Run: headless pygame with SDL's dummy video driver; simulated clock (each Clock.tick advances the game by its frame time, no real sleeping); random seed 0; keys injected as events and as key.get_pressed() state; mouse plan: one left click at the window centre at the start of phase 2, then a move to the lower-right quarter at the start of phase 3.
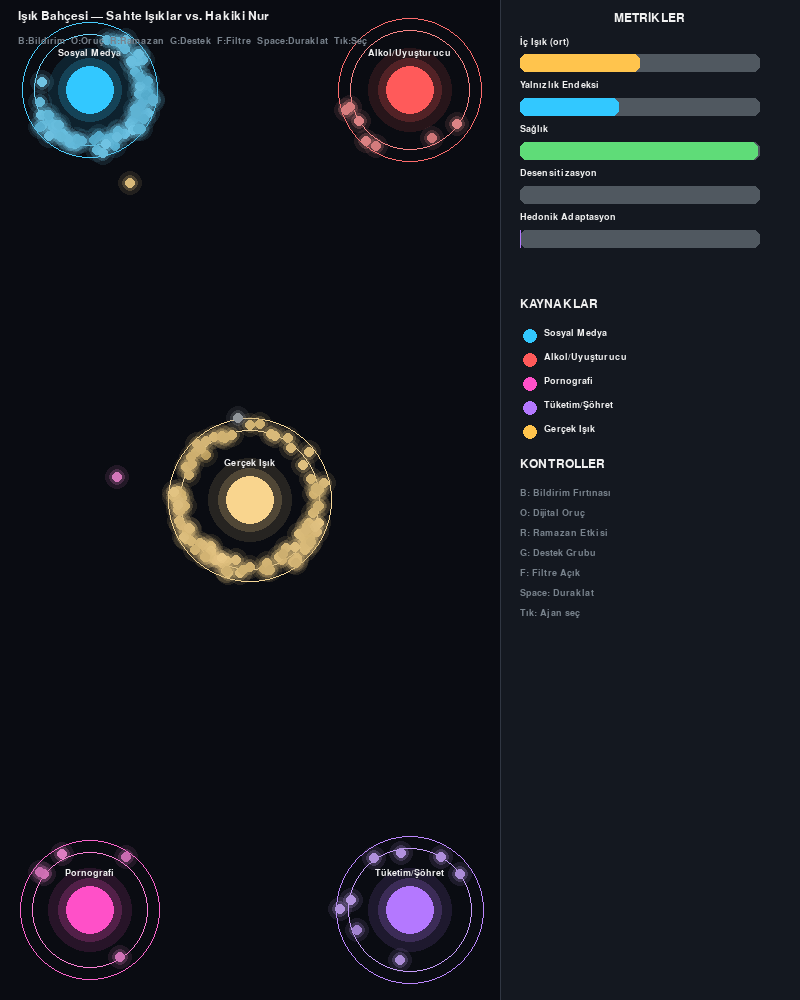
Frame 1 of 4 · flips 1–60 · no input
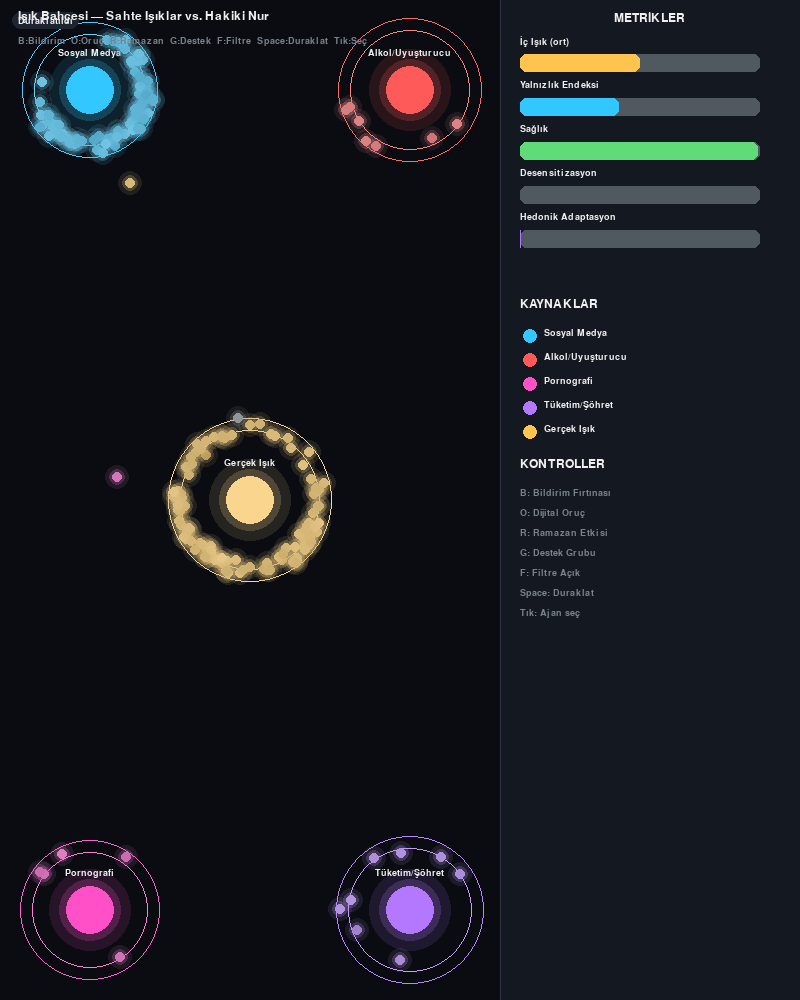
Frame 2 of 4 · flips 61–180 · clicked the window centre · tapped SPACE, RETURN · held RIGHT (→), D
Frame 3 of 4 · flips 181–300 · moved the mouse to the lower-right quarter · held DOWN (↓), S · screen unchanged from frame 2, image omitted
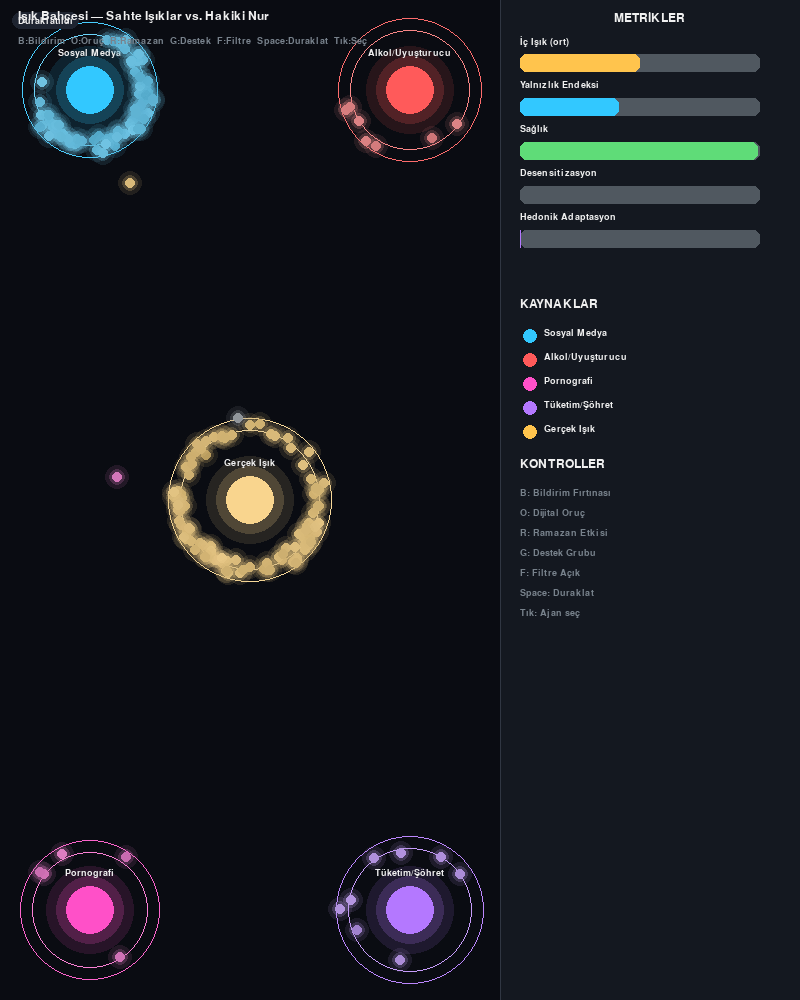
Frame 4 of 4 · flips 301–420 · held LEFT (←), A, UP (↑), W

The pygame program that drew these frames:

# Işık Bahçesi — "Sahte Işıklar vs. Hakiki Nur" Görsel Simülasyon (Pygame tek dosya)
# -----------------------------------------------------------------------------
# Dinamik ve anlaşılır orbit sürümü v3:
#  - Ajanlar **her yere yayılıyor**, hedef değiştirme daha kolay (0.6–1.8 sn) + merak/keşif (epsilon-greedy).
#  - **Gerçek Işık dışında kalan ajanlar** zamanla **kararıyor** (baz ışıkta ambient sönüm),
#    Gerçek Işık ringine gelince **yeniden aydınlanıyor** (baz yükselir, afterglow).
#  - Orbit net: her kaynak çevresinde ring hedefine takip; merkez/kenar takılmaları yok.
#  - Gerçek Işık kaynağına toplu temas oldukça **global parlaklık** artar, yavaş sönümlenir.
#  - Bildirim güncellemesi güvenli (IndexError fix).
# -----------------------------------------------------------------------------
# Çalıştırma:
#   pip install pygame
#   python isik_bahcesi_simulasyon.py
# -----------------------------------------------------------------------------

import math
import random
import sys
from dataclasses import dataclass, field
from typing import Dict, Tuple, List, Optional

import pygame
from bisect import bisect_left

# --- Pencere ayarları --------------------------------------------------------
WIDTH, HEIGHT = 800, 1000
FPS = 60
TITLE = "Işık Bahçesi — Sahte Işıklar vs. Hakiki Nur"

# --- Renkler -----------------------------------------------------------------
BLACK = (10, 12, 18)
WHITE = (240, 240, 240)
GRAY = (120, 130, 140)
SOFT_GRAY = (80, 88, 96)

NEON_BLUE = (50, 200, 255)       # Sosyal medya
NEON_PINK = (255, 80, 200)       # Pornografi
NEON_PURPLE = (180, 120, 255)    # Tüketim/Şöhret
NEON_RED = (255, 90, 90)         # Alkol/Uyuşturucu

AMBER = (255, 196, 77)           # Gerçek Işık (sıcak)
GOLD = (248, 220, 120)
HEALTH_GREEN = (95, 220, 120)
CYAN = (80, 220, 220)
PANEL_BG = (20, 24, 32)
PANEL_LINE = (48, 54, 66)

# --- Simülasyon sabitleri ----------------------------------------------------
AGENT_COUNT = 200
AGENT_RADIUS = 5
SOURCE_RADIUS = 24            # çekirdek daire
ORBIT_BAND = 28               # çekirdekten şu kadar ötede ring hedefi
ORBIT_BW = 12                 # ring kalınlığı (etkileşim bandı)

SOCIAL = "SOSYAL"
SUBSTANCE = "MADDE"
PORN = "PORNO"
CONSUME = "TUKETIM"
REAL = "GERCEK"
ALL_TYPES = [SOCIAL, SUBSTANCE, PORN, CONSUME, REAL]

# Preset anahtarları (toggle)
PRESET_KEYS = {
    pygame.K_b: "Bildirim Fırtınası",
    pygame.K_o: "Dijital Oruç",
    pygame.K_r: "Ramazan Etkisi",
    pygame.K_g: "Destek Grubu",
    pygame.K_f: "Filtre Açık",
}

# --- Yardımcı ---------------------------------------------------------------
def clamp(v, a, b):
    return max(a, min(b, v))

def mix(c1, c2, t):
    t = clamp(t, 0, 1)
    return (int(c1[0] + (c2[0]-c1[0])*t),
            int(c1[1] + (c2[1]-c1[1])*t),
            int(c1[2] + (c2[2]-c1[2])*t))

# --- Basit sıralı indeks -----------------------------------------------------
class BTreeIndex:
    def __init__(self):
        self.keys: List[float] = []
        self.ids: List[int] = []
    def insert(self, key: float, id_: int):
        i = bisect_left(self.keys, key)
        self.keys.insert(i, key); self.ids.insert(i, id_)

# --- Rule/Relational ---------------------------------------------------------
@dataclass
class RuleEngine:
    affinity: Dict[Tuple[int, str], float] = field(default_factory=dict)
    orbit_base: Dict[str, float] = field(default_factory=dict)
    def build(self, n: int):
        self.orbit_base = {
            SOCIAL: SOURCE_RADIUS + ORBIT_BAND + 4,
            SUBSTANCE: SOURCE_RADIUS + ORBIT_BAND + 8,
            PORN: SOURCE_RADIUS + ORBIT_BAND + 6,
            CONSUME: SOURCE_RADIUS + ORBIT_BAND + 10,
            REAL: SOURCE_RADIUS + ORBIT_BAND + 18,
        }
        for i in range(n):
            self.affinity[(i, SOCIAL)] = clamp(random.gauss(0.25, 0.12), 0.0, 1.0)
            self.affinity[(i, SUBSTANCE)] = clamp(random.gauss(0.06, 0.06), 0.0, 0.5)
            self.affinity[(i, PORN)] = clamp(random.gauss(0.14, 0.08), 0.0, 0.7)
            self.affinity[(i, CONSUME)] = clamp(random.gauss(0.18, 0.10), 0.0, 0.8)
            self.affinity[(i, REAL)] = clamp(random.gauss(0.20, 0.12), 0.0, 1.0)

RULES = RuleEngine()

# --- Veri sınıfları ----------------------------------------------------------
@dataclass
class Source:
    type: str
    pos: pygame.Vector2
    color: Tuple[int, int, int]
    label: str
    pulse: float = 0.0

    def draw(self, surf: pygame.Surface, font_small, real_intensity: float = 0.0):
        # Glow katmanları
        self.pulse = (self.pulse + 0.03) % (2*math.pi)
        pr = SOURCE_RADIUS + 3*math.sin(self.pulse*2)
        base_col = self.color
        if self.type == REAL:
            # Gerçek ışık gitgide parlaklaşsın
            t = clamp(0.3 + 0.7*real_intensity, 0.3, 1.0)
            base_col = mix(self.color, WHITE, 0.4*t)
        for r, a in ((int(pr)+20, 30), (int(pr)+10, 50), (int(pr), 80)):
            s = pygame.Surface((r*2, r*2), pygame.SRCALPHA)
            pygame.draw.circle(s, (*base_col, a), (r, r), r)
            surf.blit(s, (self.pos.x-r, self.pos.y-r))
        pygame.draw.circle(surf, base_col, self.pos, SOURCE_RADIUS)
        # Orbit halkası
        orbit_r = RULES.orbit_base[self.type]
        pygame.draw.circle(surf, mix(base_col, WHITE, 0.3), self.pos, int(orbit_r), 1)
        pygame.draw.circle(surf, mix(base_col, WHITE, 0.12), self.pos, int(orbit_r+ORBIT_BW), 1)
        # Etiket
        label_surf = font_small.render(self.label, True, WHITE)
        surf.blit(label_surf, (self.pos.x - label_surf.get_width()/2, self.pos.y - SOURCE_RADIUS - 18))

@dataclass
class Agent:
    id: int
    pos: pygame.Vector2
    vel: pygame.Vector2
    inner_light: float = 55.0
    base_light: float = 50.0
    willpower: float = 0.35
    health: float = 1.0
    social_ties: float = 0.5
    cravings: Dict[str, float] = field(default_factory=lambda: {
        SOCIAL: 0.25, SUBSTANCE: 0.08, PORN: 0.15, CONSUME: 0.20, REAL: 0.10,
    })
    desens: float = 0.0
    hedonic: float = 0.0
    pending_crash: float = 0.0
    last_stimulus: Optional[str] = None
    last_contact_timer: float = 0.0
    selected: bool = False

    # Orbit ve keşif parametreleri
    target_type: str = REAL
    theta: float = field(default_factory=lambda: random.uniform(0, 2*math.pi))
    omega: float = field(default_factory=lambda: random.uniform(0.6, 1.6))  # rad/sn
    orbit_jitter: float = field(default_factory=lambda: random.uniform(-6.0, 6.0))
    next_retarget: float = 0.0
    stay_time: float = 0.0
    curiosity: float = 0.0
    epsilon: float = field(default_factory=lambda: random.uniform(0.08, 0.22))  # keşif olasılığı
    time_since_real: float = 10.0  # gerçek ışıktan uzak kalma süresi (sn)

    def retarget(self, sources: List['Source'], globals):
        if self.next_retarget > 0:
            return
        self.next_retarget = random.uniform(0.6, 1.8)  # daha dinamik
        self.stay_time += self.next_retarget
        self.curiosity = clamp(self.curiosity + 0.12*self.next_retarget, 0, 1)

        # Keşif (epsilon-greedy + merak)
        if random.random() < self.epsilon*(0.6 + 0.8*self.curiosity):
            choice = random.choice(sources)
            self._apply_target(choice)
            return

        # Skor bazlı seçim
        best = None; best_score = -1e9
        for s in sources:
            dist = (self.pos - s.pos).length() + 1e-3
            near = 1.0/(0.02*dist + 1.0)
            aff = RULES.affinity[(self.id, s.type)]
            crave = self.cravings.get(s.type, 0.0)
            mult = 1.0
            if s.type == SOCIAL:
                if globals['digital_oruc']: mult *= 0.35
                if globals['bildirim_firtinasi']: mult *= 1.35
            if s.type == PORN and globals['filtre_acik']: mult *= 0.4
            if s.type in (SUBSTANCE, PORN, CONSUME): mult *= (1.0 - 0.6*self.willpower)
            if s.type == REAL:
                mult *= (1.0 + 0.6*self.willpower + 0.25*self.social_ties)
                if globals['ramazan']: mult *= 1.3
            if s.type == PORN: mult *= (1.0 - 0.5*self.desens)
            if s.type == CONSUME: mult *= (1.0 - 0.5*self.hedonic)
            # aynı hedefte uzun kalmanın verdiği sıkılma
            mono = 0.85 if self.last_stimulus == s.type else 1.0
            score = (0.9*near + 1.2*aff + 1.2*crave) * mult * mono
            if score > best_score: best_score, best = score, s
        if best:
            self._apply_target(best)

    def _apply_target(self, s: 'Source'):
        self.target_type = s.type
        # yeni hedefe geçerken açı ve hız uyarlaması
        self.theta = math.atan2(self.pos.y - s.pos.y, self.pos.x - s.pos.x)
        self.omega = random.uniform(0.7, 1.4) * random.choice([-1, 1])
        # merak ve kalış süresi sıfırla (değişimi tetikledik)
        self.curiosity *= 0.4
        self.stay_time = 0.0

    def move_orbit(self, src: 'Source', dt: float):
        r0 = RULES.orbit_base[src.type] + self.orbit_jitter
        self.theta += self.omega * dt
        # küçük kaotik dalga: daha organik halka hareketi
        wob = 4.0 * math.sin(self.theta*0.6 + 0.7*self.id)
        pos_des = pygame.Vector2(
            src.pos.x + math.cos(self.theta) * (r0 + wob),
            src.pos.y + math.sin(self.theta) * (r0 + wob),
        )
        k = 0.16 if (self.pos - pos_des).length() < 80 else 0.24
        self.pos += (pos_des - self.pos) * k
        self.pos.x = clamp(self.pos.x, 40, WIDTH-300-40)
        self.pos.y = clamp(self.pos.y, 40, HEIGHT-40)

    def natural_dynamics(self, dt: float):
        # İç ışık bazına doğru sönme
        self.inner_light += (self.base_light - self.inner_light) * (0.8*dt)
        if self.pending_crash > 0:
            pay = min(self.pending_crash, 0.25)
            self.pending_crash -= pay
            self.inner_light -= pay
        # Gerçek ışıktan uzak kalma → ambient sönüm
        self.time_since_real += dt
        if self.target_type != REAL and self.time_since_real > 0.6:
            self.base_light -= 0.18 * dt  # kararma hızı
        self.inner_light = clamp(self.inner_light, 0, 100)
        self.base_light = clamp(self.base_light, 5, 100)
        self.health = clamp(self.health, 0, 1)
        self.social_ties = clamp(self.social_ties, 0, 1)
        for k in self.cravings:
            self.cravings[k] = clamp(self.cravings[k], 0, 1.2)

        # >>> EKLENDİ: Gerçek Işık hedefi değilse iç ışık zamanla sönsün
        if self.target_type != REAL:
            self.inner_light -= 5.0 * dt  # sn başına ~5 puan düşüş
        # <<<

        self.desens = clamp(self.desens, 0, 1)
        self.hedonic = clamp(self.hedonic, 0, 1)
        self.willpower = clamp(self.willpower, 0, 1)
        if self.last_contact_timer > 0: self.last_contact_timer -= dt
        else: self.last_stimulus = None
        if self.next_retarget > 0: self.next_retarget -= dt

    def contact_if_on_ring(self, src: 'Source', local_density: float, globals):
        dist = (self.pos - src.pos).length()
        r = RULES.orbit_base[src.type]
        if abs(dist - r) <= ORBIT_BW:
            # >>> EKLENDİ: Etkiyi 0.6 sn’de bir uygula
            if self.last_contact_timer > 0:
                self.last_stimulus = src.type  # sadece etiket güncel kalsın
                return
            self.last_contact_timer = 0.6
            # <<<
            self.last_stimulus = src.type
            dens_pen = 1.0 / (1.0 + 1.2*local_density)
            if src.type == SOCIAL:
                spike = 2.2; crash = 2.2
                self.inner_light += spike; self.pending_crash += crash
                self.cravings[SOCIAL] += 0.03; self.base_light -= 0.18 * dens_pen
            elif src.type == SUBSTANCE:
                spike = 9.5; crash = 9.5
                self.inner_light += spike; self.pending_crash += crash
                self.health -= 0.12; self.cravings[SUBSTANCE] += 0.07
                self.willpower -= 0.05; self.base_light -= 0.65 * dens_pen
            elif src.type == PORN:
                spike = 5.0; crash = 4.8
                self.inner_light += spike; self.pending_crash += crash
                self.desens += 0.05; self.cravings[PORN] += 0.05
                self.social_ties -= 0.04; self.base_light -= 0.34 * dens_pen
            elif src.type == CONSUME:
                spike = 5.6*(1.0-0.5*self.hedonic); crash = 5.2
                self.inner_light += spike; self.pending_crash += crash
                self.hedonic += 0.05; self.cravings[CONSUME] += 0.05
                self.base_light -= 0.28 * dens_pen
            elif src.type == REAL:
                saturation = 0.45 + 0.55*(1.0 - self.base_light/100.0)
                gain = 0.8 * saturation * dens_pen
                self.base_light += gain; self.inner_light += 0.6 * saturation
                self.pending_crash = max(0.0, self.pending_crash - 0.9)
                self.willpower += 0.03; self.social_ties += 0.025; self.health += 0.02
                self.cravings[SOCIAL] -= 0.011; self.cravings[PORN] -= 0.017
                self.cravings[CONSUME] -= 0.017; self.cravings[SUBSTANCE] -= 0.02
                self.time_since_real = 0.0  # aydınlanma → kararma sayacı sıfır

    def color(self):
        t = self.inner_light / 100.0
        base = mix(SOFT_GRAY, WHITE, t)
        if self.last_stimulus == REAL: tint = AMBER
        elif self.last_stimulus == SOCIAL: tint = NEON_BLUE
        elif self.last_stimulus == PORN: tint = NEON_PINK
        elif self.last_stimulus == CONSUME: tint = NEON_PURPLE
        elif self.last_stimulus == SUBSTANCE: tint = NEON_RED
        else: tint = mix(base, HEALTH_GREEN, 0.15*(1.0 - self.health))
        return mix(base, tint, 0.55)

    def draw(self, surf: pygame.Surface):
        c = self.color()
        for r, a in ((AGENT_RADIUS+7, 30), (AGENT_RADIUS+3, 60)):
            glow = (*c[:3], a)
            s = pygame.Surface((r*2, r*2), pygame.SRCALPHA)
            pygame.draw.circle(s, glow, (r, r), r)
            surf.blit(s, (self.pos.x-r, self.pos.y-r))
        pygame.draw.circle(surf, c, (int(self.pos.x), int(self.pos.y)), AGENT_RADIUS)
        if self.selected:
            pygame.draw.circle(surf, GOLD, (int(self.pos.x), int(self.pos.y)), AGENT_RADIUS+2, 1)

# --- Başlat ------------------------------------------------------------------
pygame.init()
screen = pygame.display.set_mode((WIDTH, HEIGHT))
pygame.display.set_caption(TITLE)
clock = pygame.time.Clock()

font = pygame.font.SysFont("Verdana", 18)
font_small = pygame.font.SysFont("Verdana", 14)

# --- Kaynaklar ---------------------------------------------------------------
margin = 90
cx = (WIDTH-300)//2
cy = HEIGHT//2
sources: List[Source] = [
    Source(SOCIAL, pygame.Vector2(margin, margin), NEON_BLUE, "Sosyal Medya"),
    Source(SUBSTANCE, pygame.Vector2(WIDTH-300-margin, margin), NEON_RED, "Alkol/Uyuşturucu"),
    Source(PORN, pygame.Vector2(margin, HEIGHT-margin), NEON_PINK, "Pornografi"),
    Source(CONSUME, pygame.Vector2(WIDTH-300-margin, HEIGHT-margin), NEON_PURPLE, "Tüketim/Şöhret"),
    Source(REAL, pygame.Vector2(cx, cy), AMBER, "Gerçek Işık"),
]

# --- Ajan/İlişki önhazırlığı -------------------------------------------------
RULES.build(AGENT_COUNT)

agents: List[Agent] = []
for i in range(AGENT_COUNT):
    x = random.uniform(60, WIDTH-300-60)
    y = random.uniform(60, HEIGHT-60)
    a = Agent(i, pygame.Vector2(x, y), pygame.Vector2(0, 0))
    a.willpower = clamp(random.gauss(0.4, 0.18), 0, 1)
    a.social_ties = clamp(random.gauss(0.55, 0.2), 0, 1)
    a.base_light = clamp(random.gauss(52, 10), 0, 100)
    a.inner_light = clamp(a.base_light + random.uniform(-5, 5), 0, 100)
    a.target_type = random.choice(ALL_TYPES)  # başta tüm alana yayılma
    agents.append(a)

# --- Global durum / presetler ------------------------------------------------
globals_state = {
    'bildirim_firtinasi': False,
    'digital_oruc': False,
    'ramazan': False,
    'destek_grubu': False,
    'filtre_acik': False,
    'paused': False,
}

notifications: List[Tuple[str, float]] = []
real_intensity = 0.0  # Gerçek Işık küresel parlaklık katsayısı (0..1)

# --- UI yardımcıları ---------------------------------------------------------
def push_note(msg: str, sec: float = 2.5):
    notifications.append((msg, sec))


def update_notifications(dt: float):
    global notifications
    notifications = [(m, t-dt) for (m, t) in notifications if t-dt > 0]


def draw_notifications(surf: pygame.Surface):
    y = 12
    for (msg, t) in notifications:
        alpha = 255 if t > 0.5 else int(255 * (t/0.5))
        text = font_small.render(msg, True, WHITE)
        box = pygame.Surface((text.get_width()+12, text.get_height()+8), pygame.SRCALPHA)
        pygame.draw.rect(box, (30, 36, 48, alpha), box.get_rect(), border_radius=8)
        box.blit(text, (6, 4))
        screen.blit(box, (12, y))
        y += text.get_height() + 10


def draw_panel(surf: pygame.Surface, agents: List[Agent]):
    panel = pygame.Rect(WIDTH-300, 0, 300, HEIGHT)
    pygame.draw.rect(surf, PANEL_BG, panel)
    pygame.draw.line(surf, PANEL_LINE, (WIDTH-300, 0), (WIDTH-300, HEIGHT), 1)

    if agents:
        avg_inner = sum(a.inner_light for a in agents) / len(agents)
        avg_health = sum(a.health for a in agents) / len(agents)
        avg_ties = sum(a.social_ties for a in agents) / len(agents)
        avg_des = sum(a.desens for a in agents) / len(agents)
        avg_hed = sum(a.hedonic for a in agents) / len(agents)
        loneliness = 1.0 - avg_ties
    else:
        avg_inner = avg_health = avg_ties = avg_des = avg_hed = loneliness = 0

    def bar(y, label, val, color):
        pygame.draw.rect(surf, SOFT_GRAY, (WIDTH-280, y, 240, 18), border_radius=6)
        pygame.draw.rect(surf, color, (WIDTH-280, y, int(240*clamp(val,0,1)), 18), border_radius=6)
        text = font_small.render(label, True, WHITE)
        surf.blit(text, (WIDTH-280, y-18))

    title = font.render("METRİKLER", True, WHITE)
    surf.blit(title, (WIDTH-300 + (300-title.get_width())//2, 12))

    base_y = 54
    bar(base_y+0*44, "İç Işık (ort)", avg_inner/100.0, AMBER)
    bar(base_y+1*44, "Yalnızlık Endeksi", loneliness, NEON_BLUE)
    bar(base_y+2*44, "Sağlık", avg_health, HEALTH_GREEN)
    bar(base_y+3*44, "Desensitizasyon", avg_des, NEON_PINK)
    bar(base_y+4*44, "Hedonik Adaptasyon", avg_hed, NEON_PURPLE)

    y2 = base_y + 5*44 + 24
    surf.blit(font.render("KAYNAKLAR", True, WHITE), (WIDTH-280, y2))
    y2 += 30
    legend = [
        (NEON_BLUE, "Sosyal Medya"), (NEON_RED, "Alkol/Uyuşturucu"), (NEON_PINK, "Pornografi"),
        (NEON_PURPLE, "Tüketim/Şöhret"), (AMBER, "Gerçek Işık"),
    ]
    for c, name in legend:
        pygame.draw.circle(surf, c, (WIDTH-280+10, y2+8), 7)
        surf.blit(font_small.render(name, True, WHITE), (WIDTH-280+24, y2))
        y2 += 24

    y3 = y2 + 10
    surf.blit(font.render("KONTROLLER", True, WHITE), (WIDTH-280, y3))
    y3 += 30
    lines = [
        "B: Bildirim Fırtınası", "O: Dijital Oruç", "R: Ramazan Etkisi", "G: Destek Grubu",
        "F: Filtre Açık", "Space: Duraklat", "Tık: Ajan seç",
    ]
    for ln in lines:
        surf.blit(font_small.render(ln, True, GRAY), (WIDTH-280, y3)); y3 += 20


def draw_agent_info(surf: pygame.Surface, agent: Agent):
    if not agent:
        return

    # Boyutlar
    BOX_W, BOX_H = 210, 220
    box = pygame.Surface((BOX_W, BOX_H), pygame.SRCALPHA)
    pygame.draw.rect(box, (28, 34, 46, 230), (0, 0, BOX_W, BOX_H), border_radius=12)
    pygame.draw.rect(box, (60, 70, 86, 255), (0, 0, BOX_W, BOX_H), 1, border_radius=12)

    def ln(y, label, val, fmt="{:.2f}"):
        surf_lbl = font_small.render(label, True, WHITE)
        val_str = font_small.render(fmt.format(val), True, GOLD)
        box.blit(surf_lbl, (12, y))
        box.blit(val_str, (170, y))

    ln(10,  "İç Işık", agent.inner_light, "{:.1f}")
    ln(32,  "Baz Işık", agent.base_light, "{:.1f}")
    ln(54,  "Sağlık", agent.health)
    ln(76,  "İrade", agent.willpower)
    ln(98,  "Sosyal Bağ", agent.social_ties)
    ln(120, "Desens.", agent.desens)
    ln(142, "Hedonik", agent.hedonic)
    ln(164, "Keşif ε", agent.epsilon)

    lbl = font_small.render(f"Hedef: {agent.target_type}", True, CYAN)
    box.blit(lbl, (12, 184))
    lbl2 = font_small.render(f"Son Uyarı: {agent.last_stimulus or '-'}", True, CYAN)
    box.blit(lbl2, (12, 202))

    # --- Alt-orta konumlandırma ---
    # Sağdaki 300px paneli hariç tutup, oyun alanının ortasını hesapla
    play_w = WIDTH - 300
    x = int((play_w - BOX_W) / 2)
    y = HEIGHT - BOX_H - 20  # alttan 20px boşluk
    surf.blit(box, (x, y))


# --- Ana döngü ---------------------------------------------------------------
selected_agent: Optional[Agent] = None

while True:
    dt = clock.tick(FPS) / 1000.0

    for event in pygame.event.get():
        if event.type == pygame.QUIT:
            pygame.quit(); sys.exit(0)
        if event.type == pygame.KEYDOWN:
            if event.key == pygame.K_SPACE:
                globals_state['paused'] = not globals_state['paused']
                push_note("Duraklatıldı" if globals_state['paused'] else "Devam")
            if event.key in PRESET_KEYS:
                name = PRESET_KEYS[event.key]
                if event.key == pygame.K_b: globals_state['bildirim_firtinasi'] = not globals_state['bildirim_firtinasi']
                elif event.key == pygame.K_o: globals_state['digital_oruc'] = not globals_state['digital_oruc']
                elif event.key == pygame.K_r: globals_state['ramazan'] = not globals_state['ramazan']
                elif event.key == pygame.K_g: globals_state['destek_grubu'] = not globals_state['destek_grubu']
                elif event.key == pygame.K_f: globals_state['filtre_acik'] = not globals_state['filtre_acik']
                state = []
                if globals_state['bildirim_firtinasi']: state.append('Bildirim')
                if globals_state['digital_oruc']: state.append('Oruç')
                if globals_state['ramazan']: state.append('Ramazan')
                if globals_state['destek_grubu']: state.append('Destek')
                if globals_state['filtre_acik']: state.append('Filtre')
                push_note(f"Aktif: {', '.join(state) if state else 'Yok'}")
        if event.type == pygame.MOUSEBUTTONDOWN and event.button == 1:
            mx, my = event.pos
            if mx < WIDTH-300:
                best = None; best_d = 9999
                for a in agents:
                    d = math.hypot(a.pos.x-mx, a.pos.y-my)
                    if d < best_d and d < 18: best = a; best_d = d
                if best:
                    if selected_agent: selected_agent.selected = False
                    selected_agent = best; selected_agent.selected = True

    if not globals_state['paused']:
        update_notifications(dt)

        # Yoğunluk ölçümü
        density = {t: 0 for t in ALL_TYPES}
        for a in agents:
            a.retarget(sources, globals_state)
            tgt = next(s for s in sources if s.type == a.target_type)
            a.move_orbit(tgt, dt)
            r = RULES.orbit_base[tgt.type]
            if abs((a.pos - tgt.pos).length() - r) <= ORBIT_BW: density[tgt.type] += 1
        for k in density: density[k] = density[k] / max(1, AGENT_COUNT/5)

        # Etkileşim & dinamikler
        real_count = 0
        for a in agents:
            tgt = next(s for s in sources if s.type == a.target_type)
            a.contact_if_on_ring(tgt, density[tgt.type], globals_state)
            a.natural_dynamics(dt)
            if tgt.type == REAL and abs((a.pos - tgt.pos).length() - RULES.orbit_base[REAL]) <= ORBIT_BW:
                real_count += 1
        # Gerçek ışık parlaklığı
        real_intensity += 0.0025 * real_count
        real_intensity *= 0.997
        real_intensity = clamp(real_intensity, 0.0, 1.0)

    # Çizim
    screen.fill(BLACK)
    for s in sources:
        s.draw(screen, font_small, real_intensity if s.type == REAL else 0.0)
    for a in agents: a.draw(screen)
    draw_panel(screen, agents)
    draw_notifications(screen)
    if selected_agent: draw_agent_info(screen, selected_agent)

    header = font.render("Işık Bahçesi — Sahte Işıklar vs. Hakiki Nur", True, WHITE)
    screen.blit(header, (18, 10))
    sub = font_small.render("B:Bildirim  O:Oruç  R:Ramazan  G:Destek  F:Filtre  Space:Duraklat  Tık:Seç", True, GRAY)
    screen.blit(sub, (18, 36))

    pygame.display.flip()
